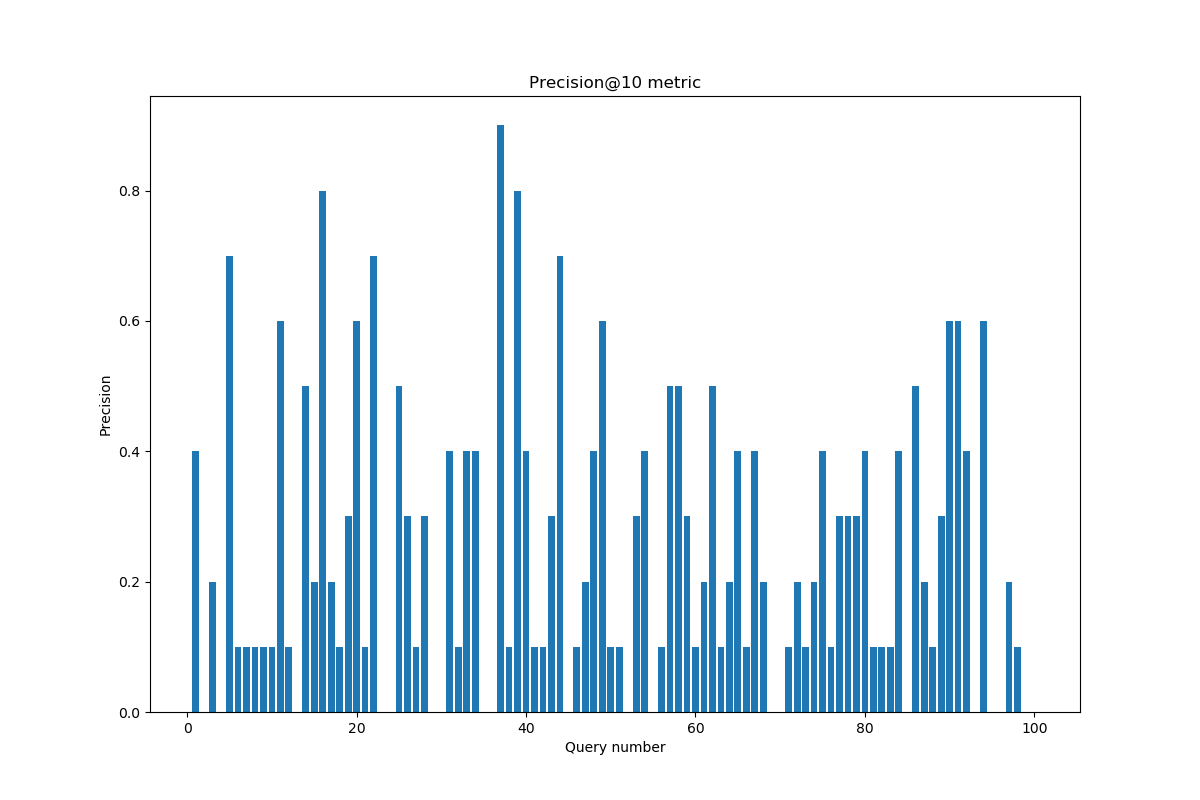

The data file committed next to this chart (first rows):
QueryNumber, Precision@10
1, 0.4
2, 0.0
3, 0.2
4, 0.0
5, 0.7
6, 0.1
7, 0.1
8, 0.1
9, 0.1
10, 0.1
11, 0.6
12, 0.1
13, 0.0
14, 0.5
15, 0.2
16, 0.8
17, 0.2
18, 0.1
19, 0.3
20, 0.6
21, 0.1
22, 0.7
23, 0.0
24, 0.0
25, 0.5
26, 0.3
27, 0.1
28, 0.3
29, 0.0
30, 0.0
31, 0.4
32, 0.1
33, 0.4
34, 0.4
35, 0.0
36, 0.0
37, 0.9
38, 0.1
39, 0.8
40, 0.4
41, 0.1
42, 0.1
43, 0.3
44, 0.7
45, 0.0
46, 0.1
47, 0.2
48, 0.4
49, 0.6
50, 0.1
51, 0.1
52, 0.0
53, 0.3
54, 0.4
55, 0.0
56, 0.1
57, 0.5
58, 0.5
59, 0.3
60, 0.1
... 39 more rows
